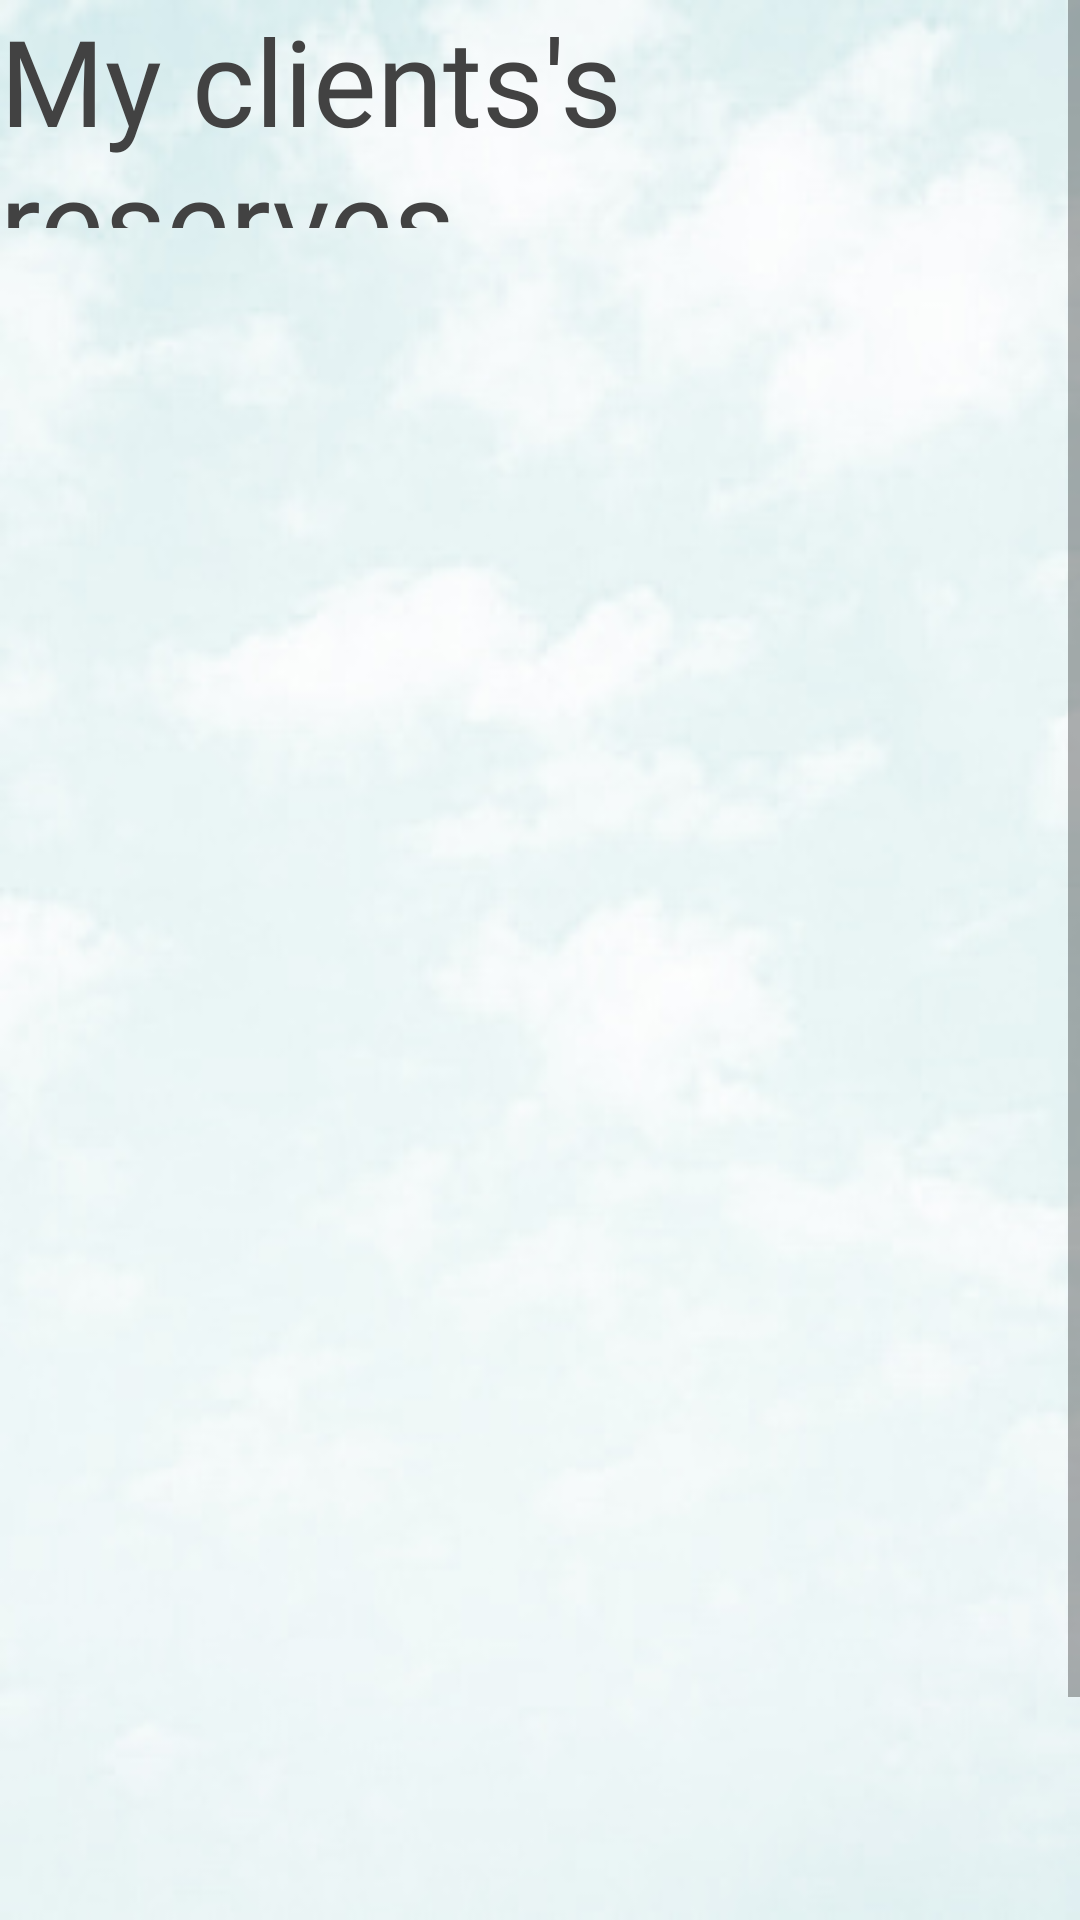

Write the Android layout XML for this screen, with the resource values it uses.
<!-- AndroidManifest.xml: application theme Theme.Gmach4U -->
<!-- res/layout/activity_gmach_customers.xml -->
<?xml version="1.0" encoding="utf-8"?>
<LinearLayout xmlns:android="http://schemas.android.com/apk/res/android"
    xmlns:app="http://schemas.android.com/apk/res-auto"
    xmlns:tools="http://schemas.android.com/tools"
    android:layout_width="match_parent"
    android:layout_height="match_parent"
    android:background="@drawable/sky"
    android:orientation="vertical"
    tools:context="Activities.GmachCustomers">

    <ScrollView
        android:id="@+id/scrollView2"
        android:layout_width="match_parent"
        android:layout_height="match_parent">

        <LinearLayout
            android:layout_width="match_parent"
            android:layout_height="wrap_content"
            android:orientation="vertical">

            <TextView
                android:id="@+id/textView7"
                android:layout_width="match_parent"
                android:layout_height="76dp"
                android:fontFamily="@font/montez_regular"
                android:text="My clients's reserves"
                android:textColor="@color/cardview_dark_background"
                android:textSize="40sp" />

            <ListView
                android:id="@+id/reservelist"
                android:layout_width="match_parent"
                android:layout_height="648dp"
                android:paddingLeft="100px">

            </ListView>

        </LinearLayout>
    </ScrollView>
</LinearLayout>
<!-- resources referenced by this layout -->
<resources>
  <!-- drawable sky: jpg bitmap (drawable, 26071 bytes) -->
  <style name="Theme.Gmach4U" parent="Theme.MaterialComponents.DayNight.DarkActionBar">
          
          <item name="colorPrimary">@color/purple_500</item>
          <item name="colorPrimaryVariant">@color/purple_700</item>
          <item name="colorOnPrimary">@color/white</item>
          
          <item name="colorSecondary">@color/teal_200</item>
          <item name="colorSecondaryVariant">@color/teal_700</item>
          <item name="colorOnSecondary">@color/black</item>
          
          <item name="android:statusBarColor" tools:targetApi="l">?attr/colorPrimaryVariant</item>
          
      </style>
  <color name="purple_500">#C6333231</color>
  <color name="purple_700">#A9353735</color>
  <color name="white">#100F0F</color>
  <color name="teal_200">#2E2D2C</color>
  <color name="teal_700">#151513</color>
  <color name="black">#FF000000</color>
</resources>
